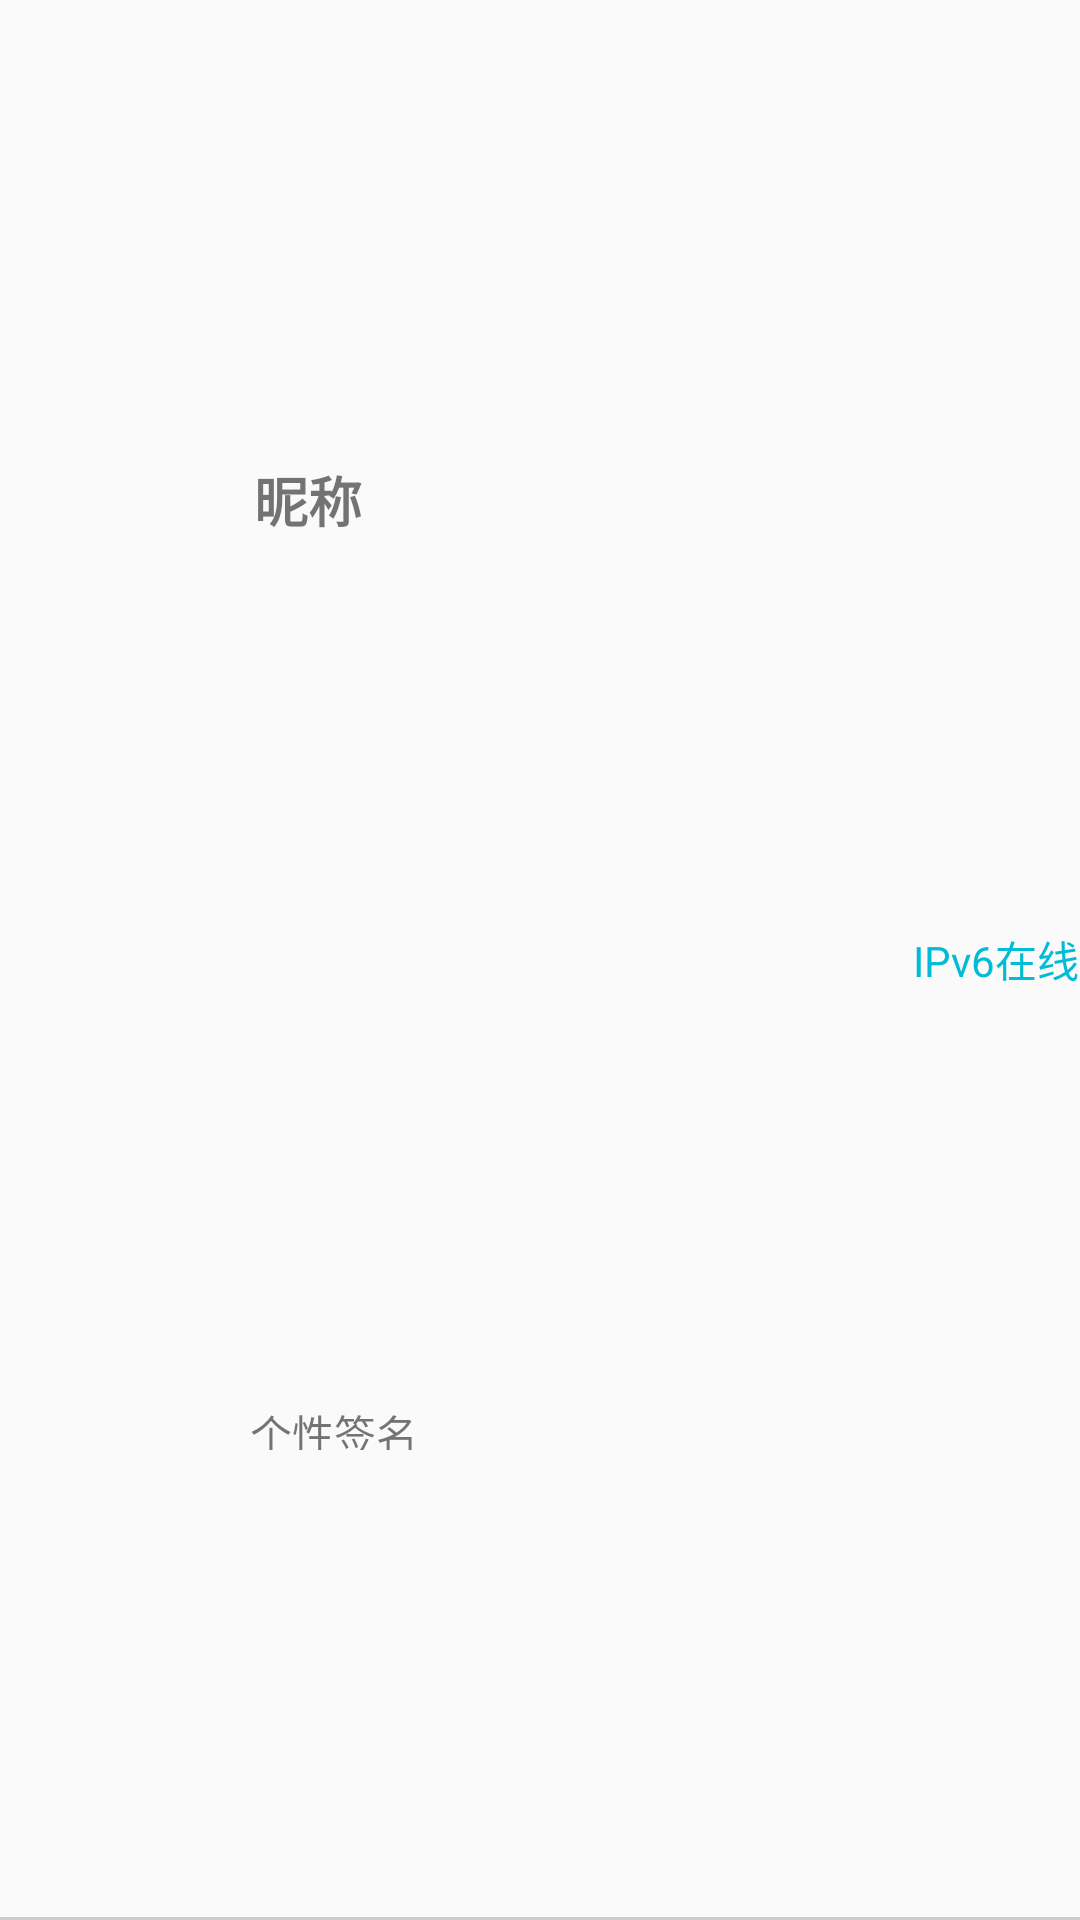

Reconstruct the res/layout file that produces this screen, plus the resources it refers to.
<!-- AndroidManifest.xml: application theme AppTheme -->
<!-- res/layout/friend_item.xml -->
<?xml version="1.0" encoding="utf-8"?>
<androidx.constraintlayout.widget.ConstraintLayout xmlns:android="http://schemas.android.com/apk/res/android"
    xmlns:app="http://schemas.android.com/apk/res-auto"
    xmlns:tools="http://schemas.android.com/tools"
    android:layout_width="match_parent"
    android:layout_height="wrap_content">

    <ImageView
        android:id="@+id/friend_iv_head"
        android:layout_width="65dp"
        android:layout_height="65dp"
        android:layout_centerVertical="true"
        android:layout_margin="5dp"
        android:src="@mipmap/ic_launcher"
        app:layout_constraintBottom_toBottomOf="@+id/split_line"
        app:layout_constraintEnd_toStartOf="@+id/guideline"
        app:layout_constraintStart_toStartOf="parent"
        app:layout_constraintTop_toTopOf="parent" />


    <View
        android:id="@+id/split_line"
        android:layout_width="match_parent"
        android:layout_height="1dp"
        android:layout_below="@id/friend_iv_head"
        android:background="#CCCCCC"
        app:layout_constraintBottom_toBottomOf="parent"
        app:layout_constraintEnd_toEndOf="parent"
        app:layout_constraintStart_toStartOf="@+id/iv_head" />

    <androidx.constraintlayout.widget.Guideline
        android:id="@+id/guideline"
        android:layout_width="wrap_content"
        android:layout_height="wrap_content"
        android:orientation="vertical"
        app:layout_constraintGuide_percent="0.2" />

    <TextView
        android:id="@+id/friend_name"
        android:layout_width="wrap_content"
        android:layout_height="wrap_content"
        android:text="昵称"
        android:textSize="18sp"
        android:textStyle="bold"
        app:layout_constraintBottom_toTopOf="@+id/split_line"
        app:layout_constraintEnd_toEndOf="parent"
        app:layout_constraintHorizontal_bias="0.05"
        app:layout_constraintStart_toStartOf="@+id/guideline"
        app:layout_constraintTop_toTopOf="parent"
        app:layout_constraintVertical_bias="0.25" />

    <TextView
        android:id="@+id/friend_personal_sign"
        android:layout_width="61dp"
        android:layout_height="16dp"
        android:text="个性签名"
        app:layout_constraintBottom_toTopOf="@+id/split_line"
        app:layout_constraintEnd_toEndOf="parent"
        app:layout_constraintHorizontal_bias="0.05"
        app:layout_constraintStart_toStartOf="@+id/guideline"
        app:layout_constraintTop_toTopOf="parent"
        app:layout_constraintVertical_bias="0.75" />

    <TextView
        android:id="@+id/friend_is_ipv6"
        android:layout_width="wrap_content"
        android:layout_height="wrap_content"
        android:text="IPv6在线"
        android:textColor="@color/colorPrimary"
        app:layout_constraintBottom_toTopOf="@+id/split_line"
        app:layout_constraintEnd_toEndOf="parent"
        app:layout_constraintHorizontal_bias="0.9"
        app:layout_constraintStart_toEndOf="@+id/iv_head"
        app:layout_constraintTop_toTopOf="parent"
        app:layout_constraintVertical_bias="0.5" />

</androidx.constraintlayout.widget.ConstraintLayout>
<!-- resources referenced by this layout -->
<resources>
  <color name="colorPrimary">#00BCD4</color>
  <style name="AppTheme" parent="Theme.AppCompat.Light.NoActionBar">
          
          <item name="colorPrimary">@color/colorPrimary</item>
          <item name="colorPrimaryDark">@color/colorPrimaryDark</item>
          <item name="colorAccent">@color/colorAccent</item>
      </style>
  <color name="colorPrimaryDark">#00BCD4</color>
  <color name="colorAccent">#03DAC5</color>
</resources>
